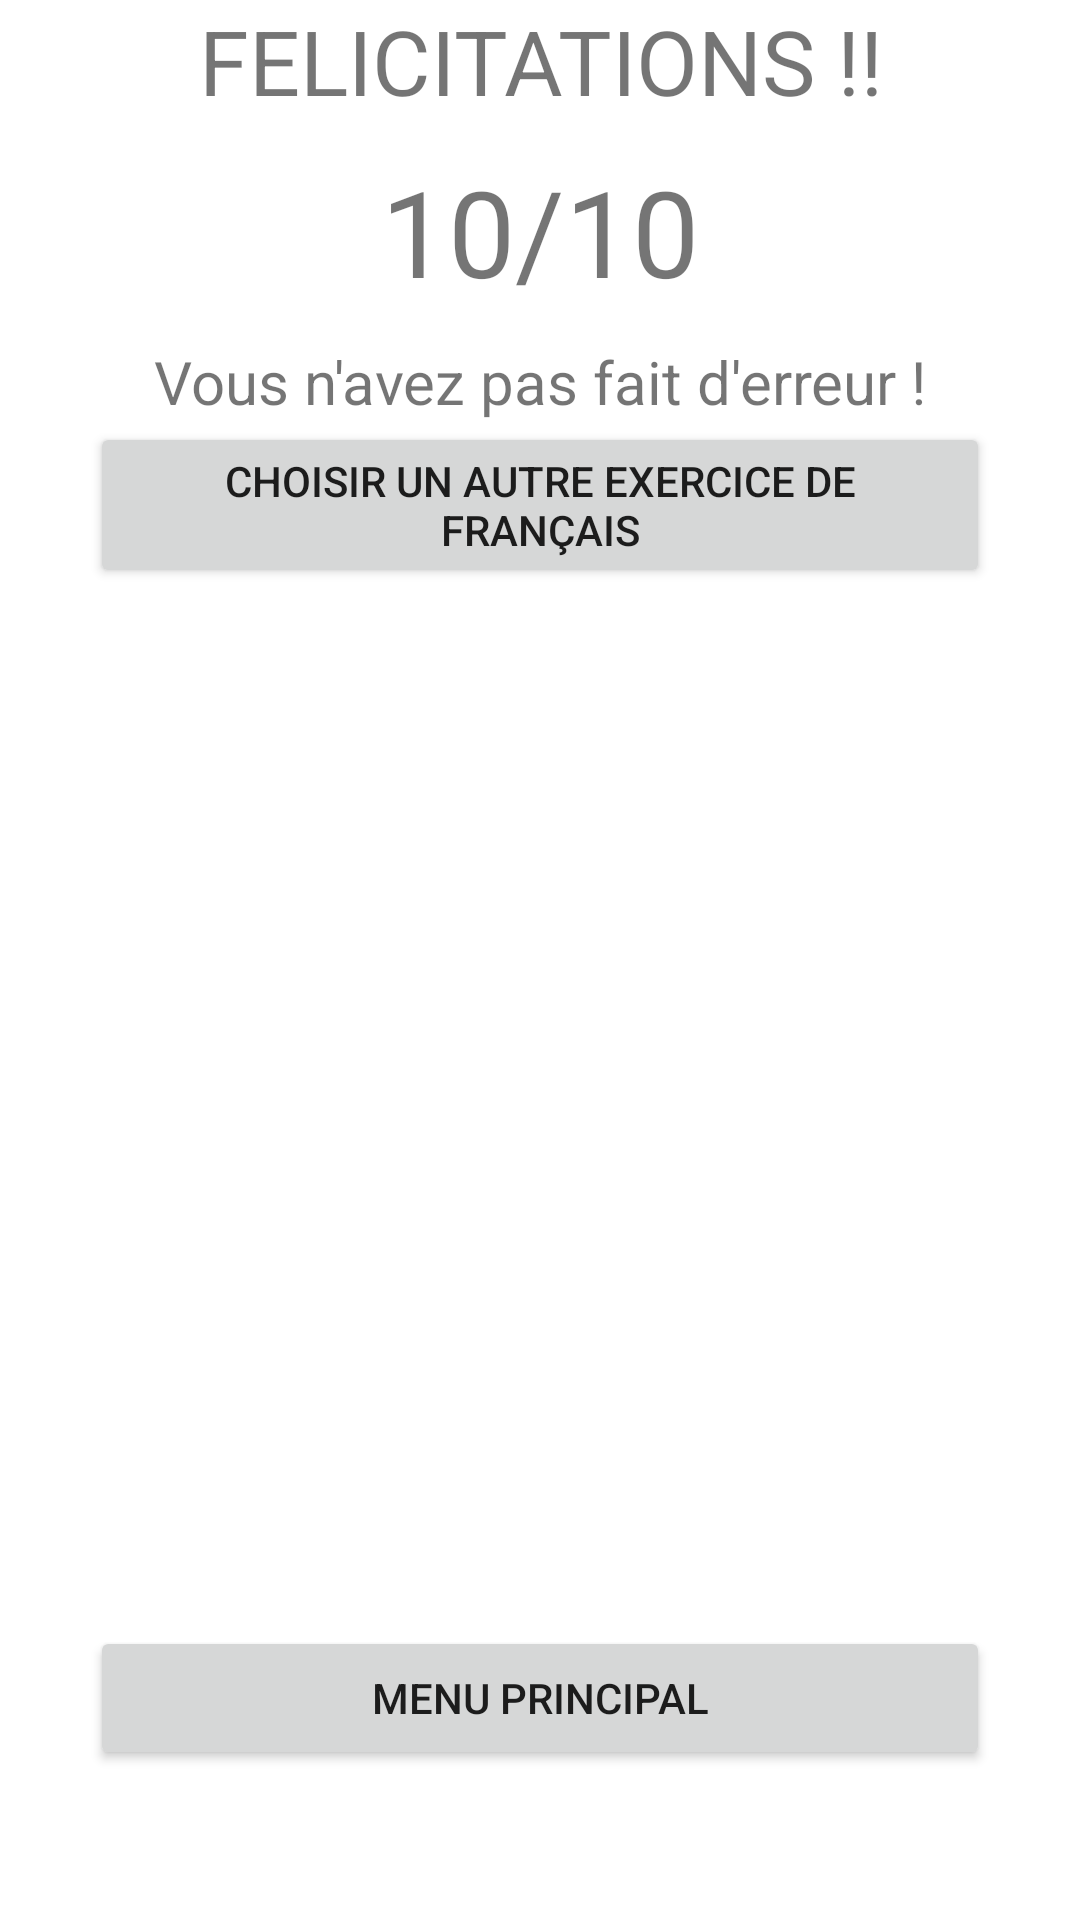

Reconstruct the res/layout file that produces this screen, plus the resources it refers to.
<!-- AndroidManifest.xml: application theme Theme.Josserajecoledesloustics -->
<!-- res/layout/activity_francais_resultat.xml -->
<?xml version="1.0" encoding="utf-8"?>
<LinearLayout xmlns:android="http://schemas.android.com/apk/res/android"
    xmlns:app="http://schemas.android.com/apk/res-auto"
    xmlns:tools="http://schemas.android.com/tools"
    android:layout_width="match_parent"
    android:layout_height="match_parent"
    android:orientation="vertical"
    tools:context=".activities.francais.ActivityFrancaisResultat">

    <TextView
        android:id="@+id/resultatAffichageFrancais"
        android:layout_width="match_parent"
        android:layout_height="wrap_content"
        android:text="FELICITATIONS !!"
        android:textSize="30dp"
        android:gravity="center"/>

    <TextView
        android:id="@+id/noteFrancais"
        android:layout_width="match_parent"
        android:layout_height="wrap_content"
        android:layout_marginTop="10dp"
        android:layout_marginBottom="10dp"
        android:text="10/10"
        android:textSize="40dp"
        android:gravity="center"/>

    <TextView
        android:id="@+id/resultatErreursFrancais"
        android:layout_width="match_parent"
        android:layout_height="wrap_content"
        android:text="Vous n'avez pas fait d'erreur !"
        android:textSize="20dp"
        android:gravity="center"/>


    <Button
        android:layout_width="300dp"
        android:layout_height="wrap_content"
        android:layout_gravity="center"
        android:text="Choisir un autre exercice de Français"
        android:onClick="retourMenuFrancais"/>

    <LinearLayout
        android:layout_width="match_parent"
        android:layout_height="match_parent"
        android:orientation="vertical"
        android:gravity="bottom">


        <Button
            android:layout_width="300dp"
            android:layout_height="wrap_content"
            android:layout_gravity="center"
            android:layout_marginBottom="50dp"
            android:text="Menu principal"
            android:onClick="retourMenuPrincipal"/>

    </LinearLayout>

</LinearLayout>
<!-- resources referenced by this layout -->
<resources>
  <style name="Theme.Josserajecoledesloustics" parent="Theme.MaterialComponents.DayNight.DarkActionBar">
          
          <item name="colorPrimary">@color/purple_500</item>
          <item name="colorPrimaryVariant">@color/purple_700</item>
          <item name="colorOnPrimary">@color/white</item>
          
          <item name="colorSecondary">@color/teal_200</item>
          <item name="colorSecondaryVariant">@color/teal_700</item>
          <item name="colorOnSecondary">@color/black</item>
          
          <item name="android:statusBarColor" tools:targetApi="l">?attr/colorPrimaryVariant</item>
          
      </style>
  <!-- not gathered from this repository: default colours our renderer supplied (Android Studio template values) -->
  <color name="purple_500">#FF6200EE</color>
  <color name="purple_700">#FF3700B3</color>
  <color name="teal_200">#FF03DAC5</color>
  <color name="teal_700">#FF018786</color>
  <color name="black">#FF000000</color>
  <color name="white">#FFFFFFFF</color>
</resources>
